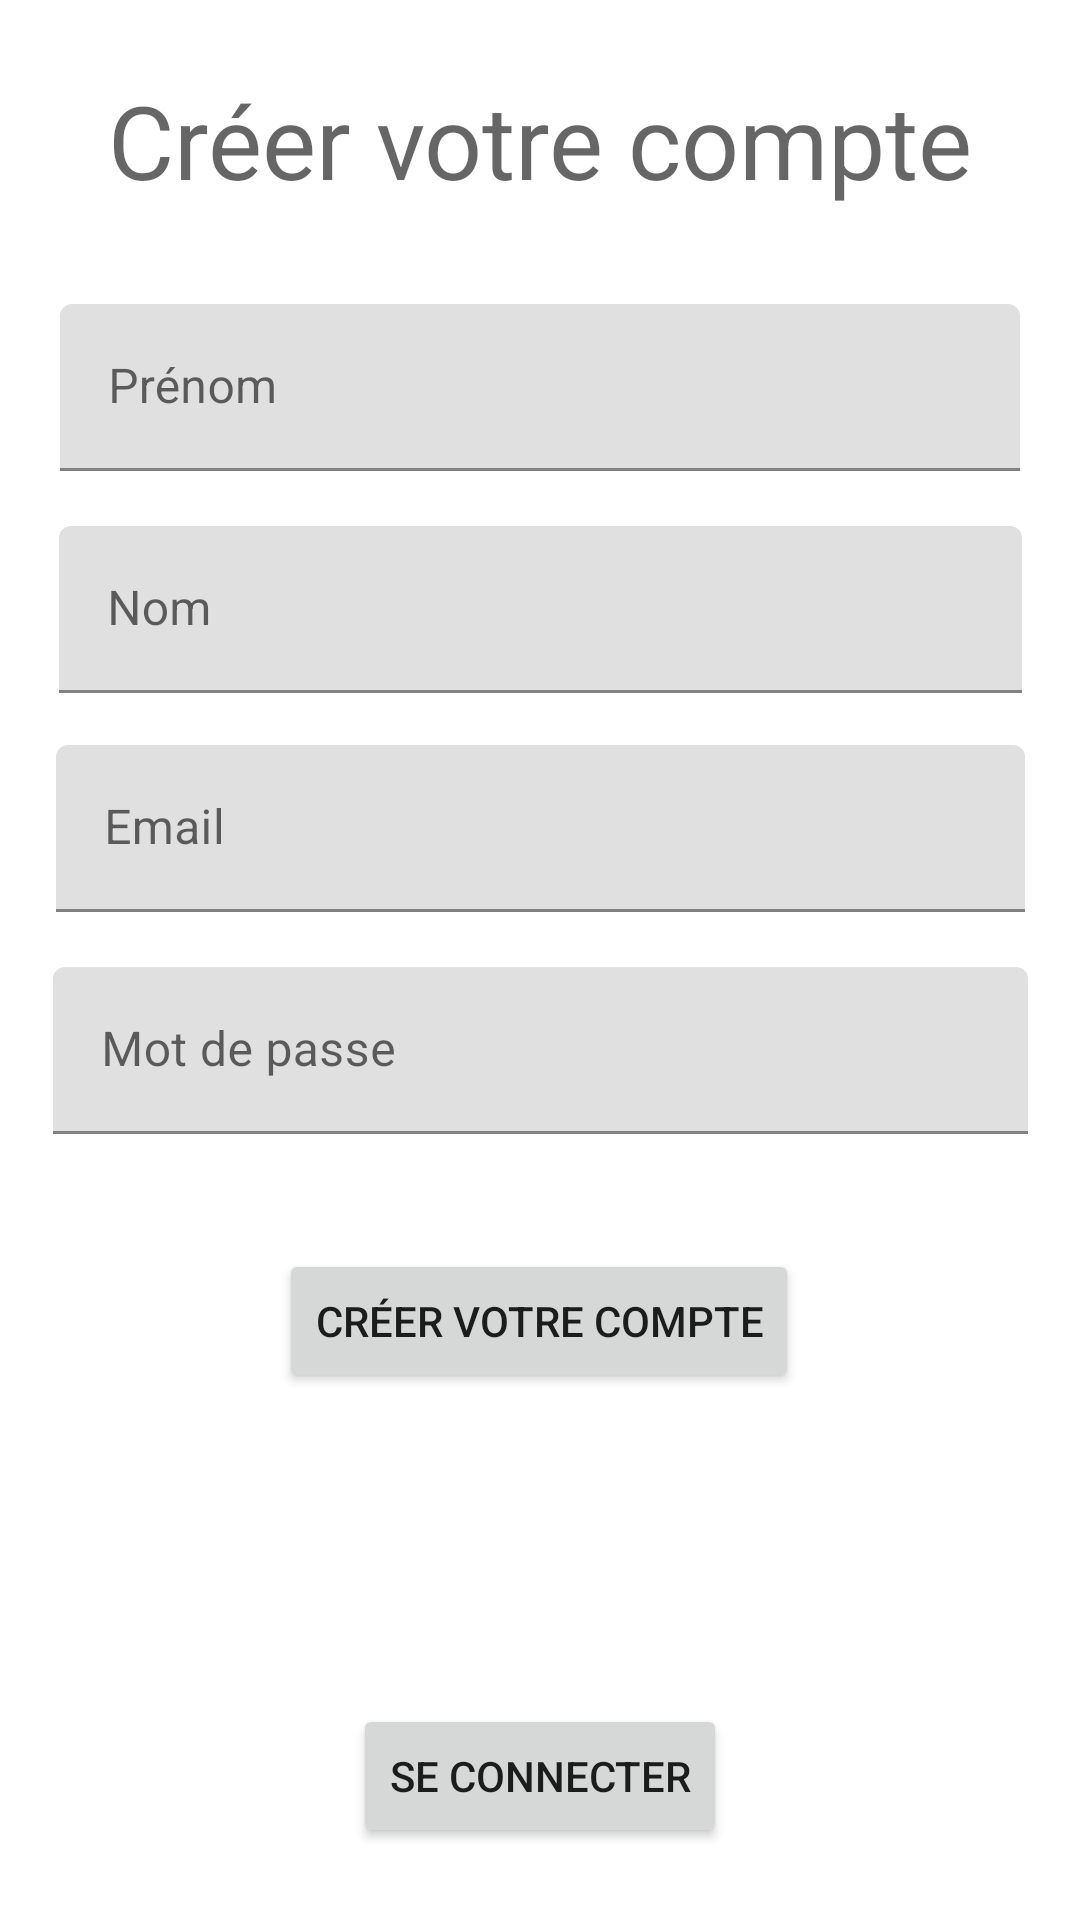

Layout XML and referenced resources for this Android screen:
<!-- AndroidManifest.xml: application theme Theme.JAL -->
<!-- res/layout/fragment_creation.xml -->
<?xml version="1.0" encoding="utf-8"?>
<androidx.constraintlayout.widget.ConstraintLayout xmlns:android="http://schemas.android.com/apk/res/android"
    xmlns:app="http://schemas.android.com/apk/res-auto"
    xmlns:tools="http://schemas.android.com/tools"
    android:layout_width="match_parent"
    android:layout_height="match_parent">

    <TextView
        android:id="@+id/textView2"
        android:layout_width="wrap_content"
        android:layout_height="wrap_content"
        android:layout_marginTop="24dp"
        android:text="Créer votre compte"
        android:textAppearance="@style/TextAppearance.AppCompat.Display1"
        app:layout_constraintEnd_toEndOf="parent"
        app:layout_constraintStart_toStartOf="parent"
        app:layout_constraintTop_toTopOf="parent" />

    <com.google.android.material.textfield.TextInputLayout
        android:id="@+id/textInputLayout3"
        android:layout_width="320dp"
        android:layout_height="66dp"
        android:layout_marginTop="32dp"
        app:layout_constraintEnd_toEndOf="parent"
        app:layout_constraintStart_toStartOf="parent"
        app:layout_constraintTop_toBottomOf="@+id/textView2">

        <com.google.android.material.textfield.TextInputEditText
            android:id="@+id/prenom"
            android:layout_width="match_parent"
            android:layout_height="wrap_content"
            android:hint="Prénom" />
    </com.google.android.material.textfield.TextInputLayout>

    <com.google.android.material.textfield.TextInputLayout
        android:id="@+id/textInputLayout4"
        android:layout_width="321dp"
        android:layout_height="65dp"
        android:layout_marginTop="8dp"
        app:layout_constraintEnd_toEndOf="parent"
        app:layout_constraintStart_toStartOf="parent"
        app:layout_constraintTop_toBottomOf="@+id/textInputLayout3">

        <com.google.android.material.textfield.TextInputEditText
            android:id="@+id/nom"
            android:layout_width="match_parent"
            android:layout_height="wrap_content"
            android:hint="Nom" />
    </com.google.android.material.textfield.TextInputLayout>

    <com.google.android.material.textfield.TextInputLayout
        android:id="@+id/textInputLayout5"
        android:layout_width="323dp"
        android:layout_height="66dp"
        android:layout_marginTop="8dp"
        app:layout_constraintEnd_toEndOf="parent"
        app:layout_constraintStart_toStartOf="parent"
        app:layout_constraintTop_toBottomOf="@+id/textInputLayout4">

        <com.google.android.material.textfield.TextInputEditText
            android:id="@+id/email"
            android:layout_width="match_parent"
            android:layout_height="wrap_content"
            android:hint="Email" />
    </com.google.android.material.textfield.TextInputLayout>

    <com.google.android.material.textfield.TextInputLayout
        android:id="@+id/textInputLayout6"
        android:layout_width="325dp"
        android:layout_height="70dp"
        android:layout_marginTop="8dp"
        app:layout_constraintEnd_toEndOf="parent"
        app:layout_constraintStart_toStartOf="parent"
        app:layout_constraintTop_toBottomOf="@+id/textInputLayout5">

        <com.google.android.material.textfield.TextInputEditText
            android:id="@+id/Mdp"
            android:layout_width="match_parent"
            android:layout_height="wrap_content"
            android:hint="Mot de passe" />
    </com.google.android.material.textfield.TextInputLayout>

    <Button
        android:id="@+id/button3"
        android:layout_width="wrap_content"
        android:layout_height="wrap_content"
        android:layout_marginTop="24dp"
        android:text="Créer votre compte"
        app:layout_constraintEnd_toEndOf="parent"
        app:layout_constraintHorizontal_bias="0.498"
        app:layout_constraintStart_toStartOf="parent"
        app:layout_constraintTop_toBottomOf="@+id/textInputLayout6" />

    <Button
        android:id="@+id/button4"
        android:layout_width="wrap_content"
        android:layout_height="wrap_content"
        android:layout_marginBottom="24dp"
        android:text="Se connecter"
        app:layout_constraintBottom_toBottomOf="parent"
        app:layout_constraintEnd_toEndOf="parent"
        app:layout_constraintStart_toStartOf="parent" />
</androidx.constraintlayout.widget.ConstraintLayout>
<!-- resources referenced by this layout -->
<resources>
  <style name="Theme.JAL" parent="Theme.MaterialComponents.DayNight.DarkActionBar">
          
          <item name="colorPrimary">@color/green_blue</item>
          <item name="colorPrimaryVariant">@color/green</item>
          <item name="colorOnPrimary">@color/white</item>
          
          <item name="colorSecondary">@color/teal_200</item>
          <item name="colorSecondaryVariant">@color/teal_700</item>
          <item name="colorOnSecondary">@color/black</item>
          
          <item name="android:statusBarColor" tools:targetApi="l">?attr/colorPrimaryVariant</item>
          
      </style>
  <color name="green">#4BF42D</color>
  <color name="white">#FFFFFFFF</color>
  <color name="teal_200">#FF03DAC5</color>
  <color name="teal_700">#FF018786</color>
  <color name="black">#FF000000</color>
</resources>
